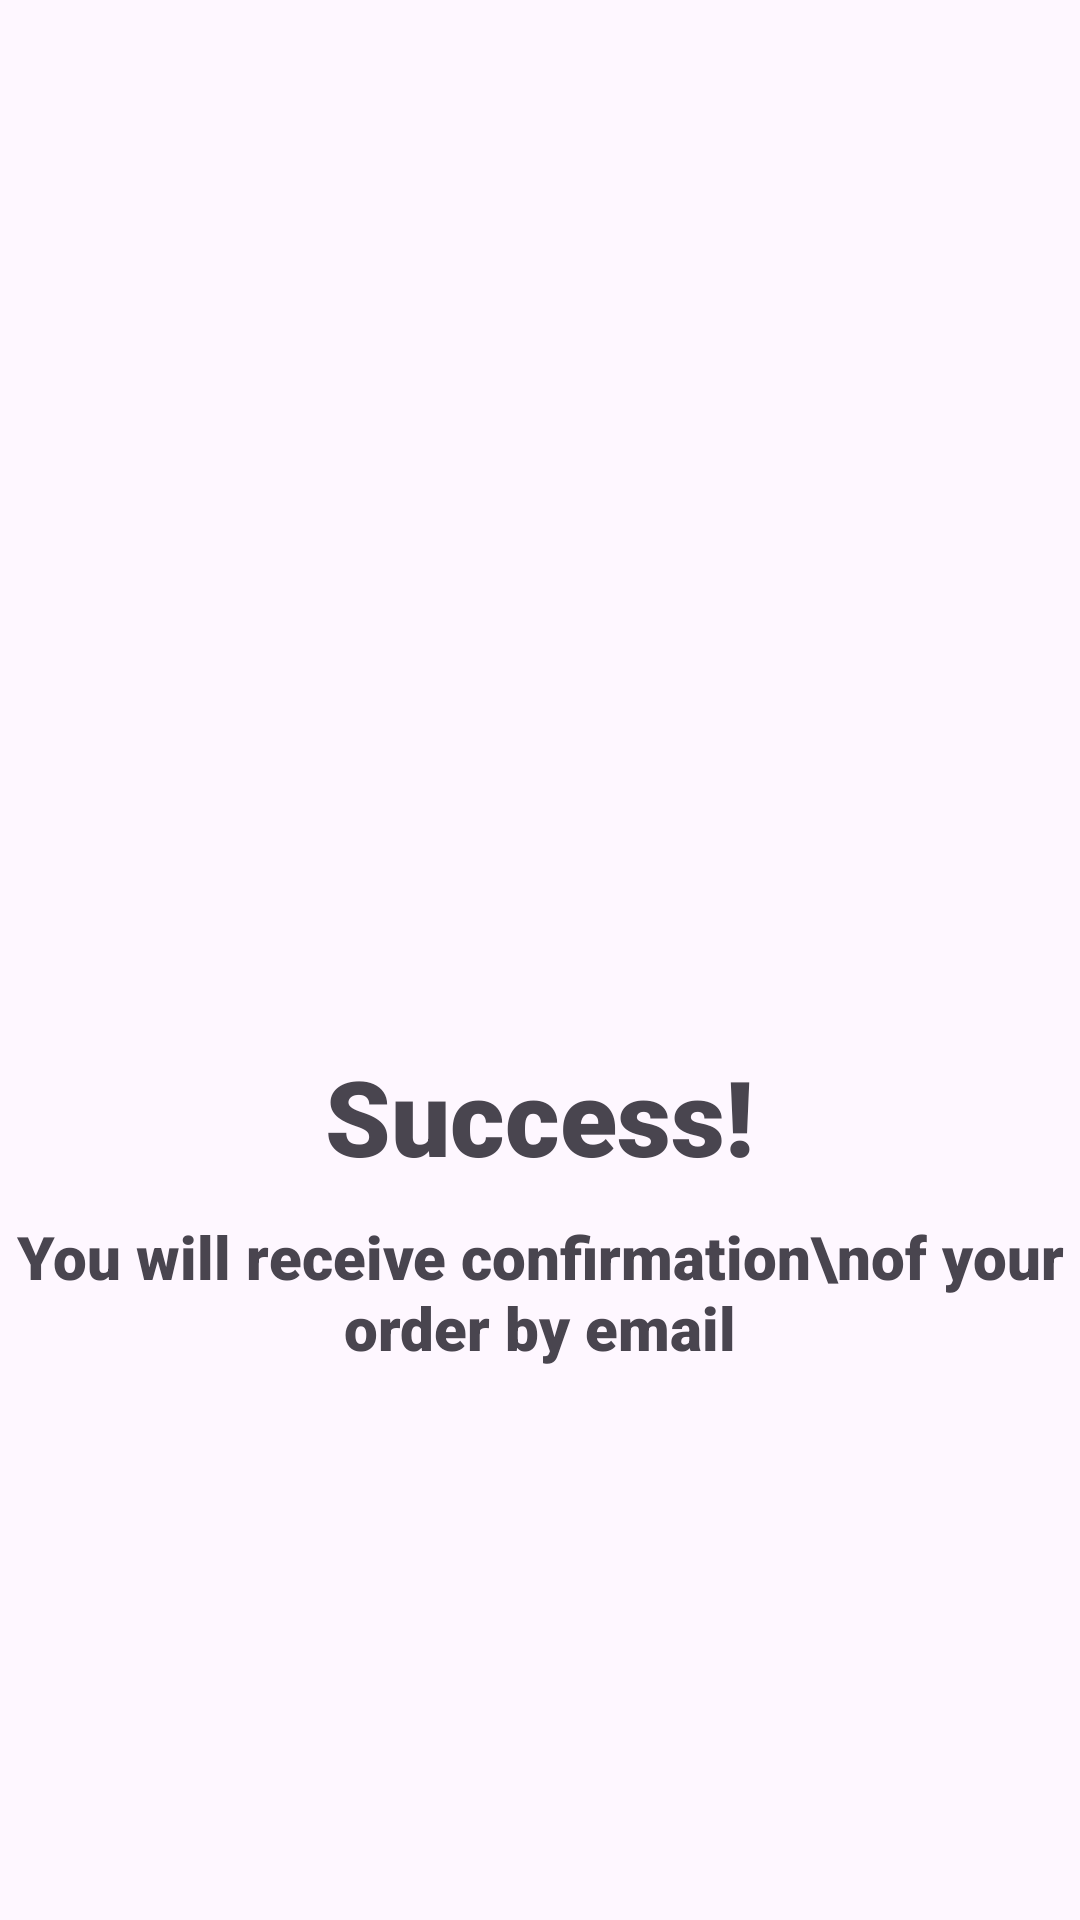

Produce the Android XML layout that renders to this screen, including the resource entries it uses.
<!-- AndroidManifest.xml: application theme Theme.UAS -->
<!-- res/layout/fragment_success.xml -->
<?xml version="1.0" encoding="utf-8"?>
<RelativeLayout xmlns:android="http://schemas.android.com/apk/res/android"
    xmlns:app="http://schemas.android.com/apk/res-auto"
    xmlns:tools="http://schemas.android.com/tools"
    android:layout_width="match_parent"
    android:layout_height="match_parent"
    tools:context=".PaymentFragment.SuccessFragment">

    <LinearLayout
        android:orientation="vertical"
        android:gravity="center"
        android:layout_centerInParent="true"
        android:layout_width="wrap_content"
        android:layout_height="wrap_content">

        <ImageView
            android:layout_width="150dp"
            android:layout_height="150dp"
            android:src="@drawable/icon_success"
            />

        <TextView
            android:layout_width="wrap_content"
            android:layout_height="wrap_content"
            android:fontFamily="sans-serif-black"
            android:text="Success!"
            android:textSize="35sp"
            android:layout_marginTop="15dp"/>

        <TextView
            android:layout_width="wrap_content"
            android:layout_height="wrap_content"
            android:layout_marginTop="10dp"
            android:fontFamily="sans-serif-black"
            android:gravity="center"
            android:text="You will receive confirmation\nof your order by email"
            android:textSize="20sp" />



















    </LinearLayout>

</RelativeLayout>
<!-- resources referenced by this layout -->
<resources>
  <color name="white">#FFFFFFFF</color>
  <style name="Theme.UAS" parent="Base.Theme.UAS" />
  <style name="Base.Theme.UAS" parent="Theme.Material3.Light.NoActionBar">
          
          
          <item name="android:navigationBarColor">@color/card_default_background</item>
          <item name="android:windowLightNavigationBar">true</item>
      
      </style>
  <color name="card_default_background">#FDF7E4</color>
</resources>
